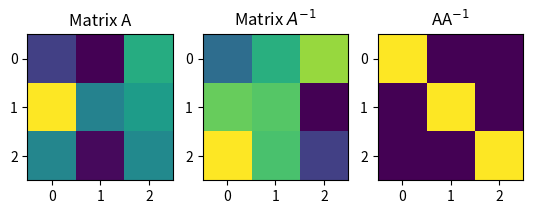

Write the Python code that produced this figure.
import numpy as np
from sympy import *
import matplotlib.pyplot as plt

# Concept and uses of the inverse

# size of square matrix
m = 3

# generate random matrix
A = np.random.randn(m,m)

# compute its inverse
Ainv = np.linalg.inv(A)

# and check the multiplication
id = A@Ainv

# print the matrix. Note the computer rounding errors on the off-diagonals
print(id)


# show in an image
plt.subplot(131)
plt.imshow(A)
plt.title('Matrix A')

plt.subplot(132)
plt.imshow(Ainv)
plt.title('Matrix $A^{-1}$')

plt.subplot(133)
plt.imshow(id)
plt.title('AA$^{-1}$')

plt.show()
